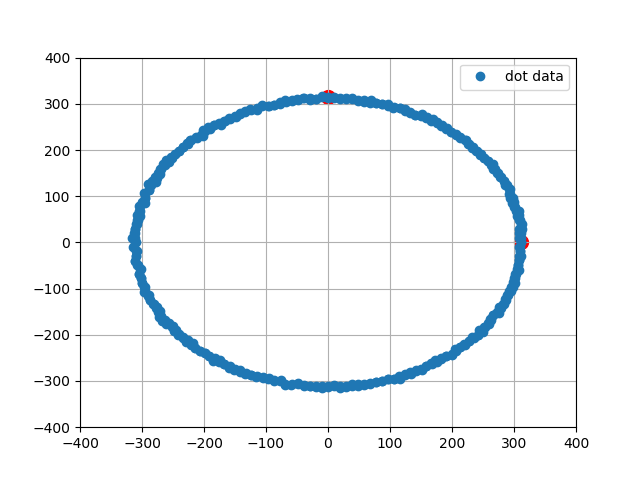

Source data for this figure (header and first rows):
0, 312.00, 0.00
1, 308.9, 9.71
2, 308.4, 19.40
3, 312.6, 29.55
4, 310.5, 39.23
5, 308.2, 48.81
6, 307.5, 58.65
7, 307.4, 68.72
8, 301.2, 77.34
9, 300.6, 87.32
10, 297.7, 96.72
11, 293.6, 105.7
12, 293.8, 116.3
13, 288.2, 124.7
14, 283.2, 133.3
15, 279.8, 142.6
16, 272.5, 149.8
17, 266.8, 157.8
18, 266.8, 169.3
19, 258.1, 175.4
20, 252.4, 183.4
21, 247.3, 191.8
22, 238.9, 197.6
23, 234, 206.3
24, 227.4, 213.6
25, 222, 222
26, 212.2, 226
27, 205.7, 233.3
28, 197.6, 238.9
29, 191.8, 247.3
30, 182.8, 251.6
31, 176.5, 259.7
32, 166.6, 262.6
33, 158.8, 268.6
34, 149.8, 272.5
35, 140.3, 275.3
36, 132, 280.5
37, 124.7, 288.2
38, 115.6, 291.9
39, 104.7, 290.7
40, 96.10, 295.8
41, 87.32, 300.6
42, 77.59, 302.2
43, 68.72, 307.4
44, 58.09, 304.5
45, 48.65, 307.2
46, 39.10, 309.5
47, 29.27, 309.6
48, 19.65, 312.4
49, 9.80, 311.9
50, -0.00, 314
51, -9.93, 315.8
52, -19.59, 311.4
53, -29.64, 313.6
54, -39.61, 313.5
55, -48.96, 309.1
56, -58.84, 308.4
57, -68.72, 307.4
58, -77.09, 300.3
59, -86.49, 297.7
60, -96.10, 295.8
... 339 more rows
